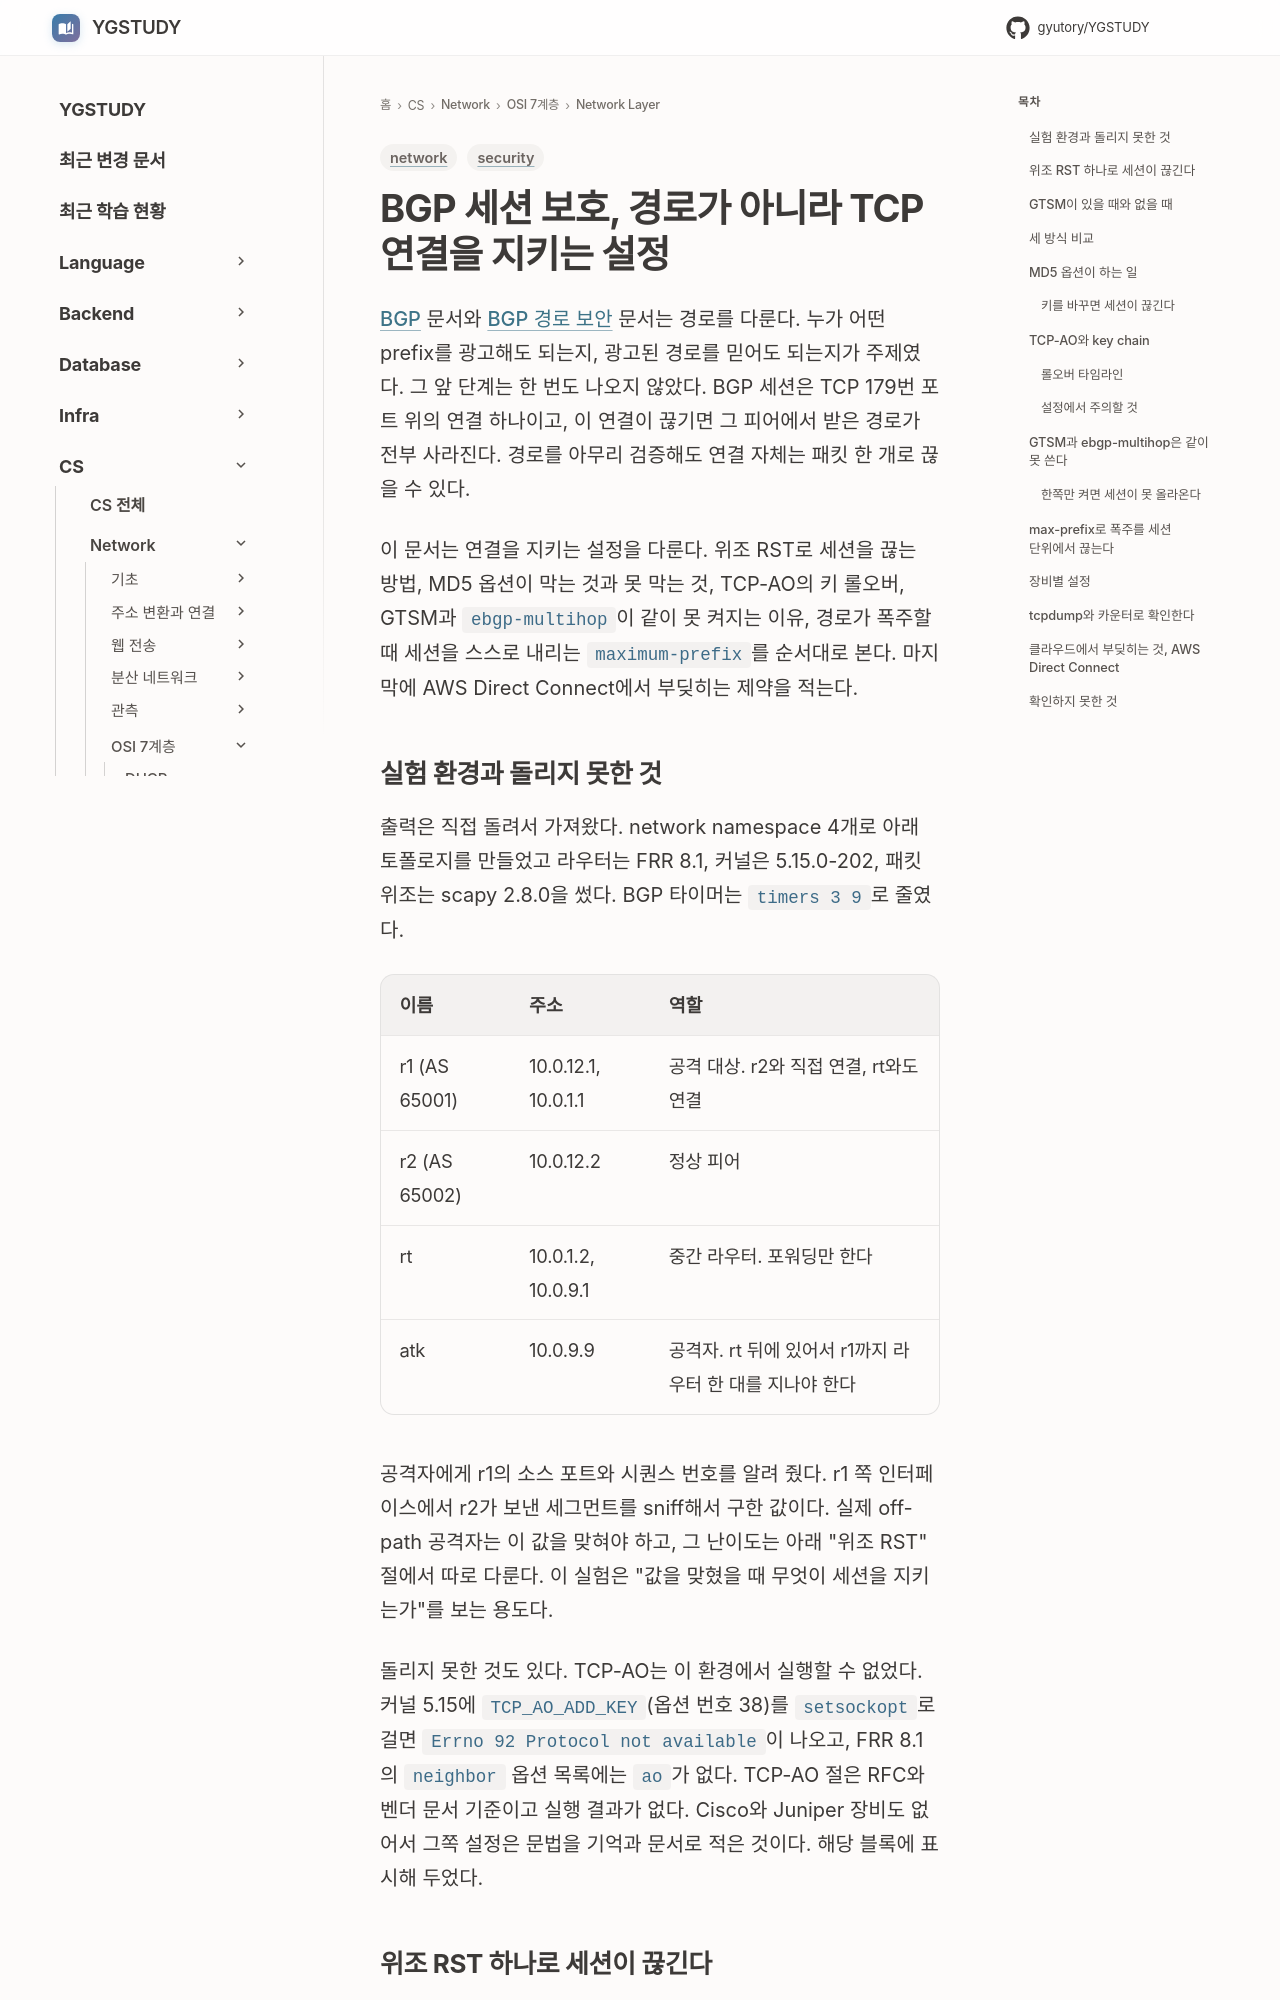

repository: GYUTORY/YGSTUDY · page: Network/7 Layer/Network Layer/BGP_Session_Security_TCP_AO_GTSM/index.html · generator: mkdocs

---
title: BGP 세션 보호 — 위조 RST, MD5의 한계, TCP-AO 키 롤오버, GTSM과 max-prefix
tags: [network, security]
updated: 2026-11-24
---

# BGP 세션 보호, 경로가 아니라 TCP 연결을 지키는 설정

[BGP](BGP.md) 문서와 [BGP 경로 보안](BGP_Route_Security_RPKI_ROV.md) 문서는 경로를 다룬다. 누가 어떤 prefix를 광고해도 되는지, 광고된 경로를 믿어도 되는지가 주제였다. 그 앞 단계는 한 번도 나오지 않았다. BGP 세션은 TCP 179번 포트 위의 연결 하나이고, 이 연결이 끊기면 그 피어에서 받은 경로가 전부 사라진다. 경로를 아무리 검증해도 연결 자체는 패킷 한 개로 끊을 수 있다.

이 문서는 연결을 지키는 설정을 다룬다. 위조 RST로 세션을 끊는 방법, MD5 옵션이 막는 것과 못 막는 것, TCP-AO의 키 롤오버, GTSM과 `ebgp-multihop`이 같이 못 켜지는 이유, 경로가 폭주할 때 세션을 스스로 내리는 `maximum-prefix`를 순서대로 본다. 마지막에 AWS Direct Connect에서 부딪히는 제약을 적는다.

## 실험 환경과 돌리지 못한 것

출력은 직접 돌려서 가져왔다. network namespace 4개로 아래 토폴로지를 만들었고 라우터는 FRR 8.1, 커널은 5.15.0-202, 패킷 위조는 scapy 2.8.0을 썼다. BGP 타이머는 `timers 3 9`로 줄였다.

| 이름 | 주소 | 역할 |
|---|---|---|
| r1 (AS 65001) | 10.0.12.1, 10.0.1.1 | 공격 대상. r2와 직접 연결, rt와도 연결 |
| r2 (AS 65002) | 10.0.12.2 | 정상 피어 |
| rt | 10.0.1.2, 10.0.9.1 | 중간 라우터. 포워딩만 한다 |
| atk | 10.0.9.9 | 공격자. rt 뒤에 있어서 r1까지 라우터 한 대를 지나야 한다 |

공격자에게 r1의 소스 포트와 시퀀스 번호를 알려 줬다. r1 쪽 인터페이스에서 r2가 보낸 세그먼트를 sniff해서 구한 값이다. 실제 off-path 공격자는 이 값을 맞혀야 하고, 그 난이도는 아래 "위조 RST" 절에서 따로 다룬다. 이 실험은 "값을 맞혔을 때 무엇이 세션을 지키는가"를 보는 용도다.

돌리지 못한 것도 있다. TCP-AO는 이 환경에서 실행할 수 없었다. 커널 5.15에 `TCP_AO_ADD_KEY`(옵션 번호 38)를 `setsockopt`로 걸면 `Errno 92 Protocol not available`이 나오고, FRR 8.1의 `neighbor` 옵션 목록에는 `ao`가 없다. TCP-AO 절은 RFC와 벤더 문서 기준이고 실행 결과가 없다. Cisco와 Juniper 장비도 없어서 그쪽 설정은 문법을 기억과 문서로 적은 것이다. 해당 블록에 표시해 두었다.
